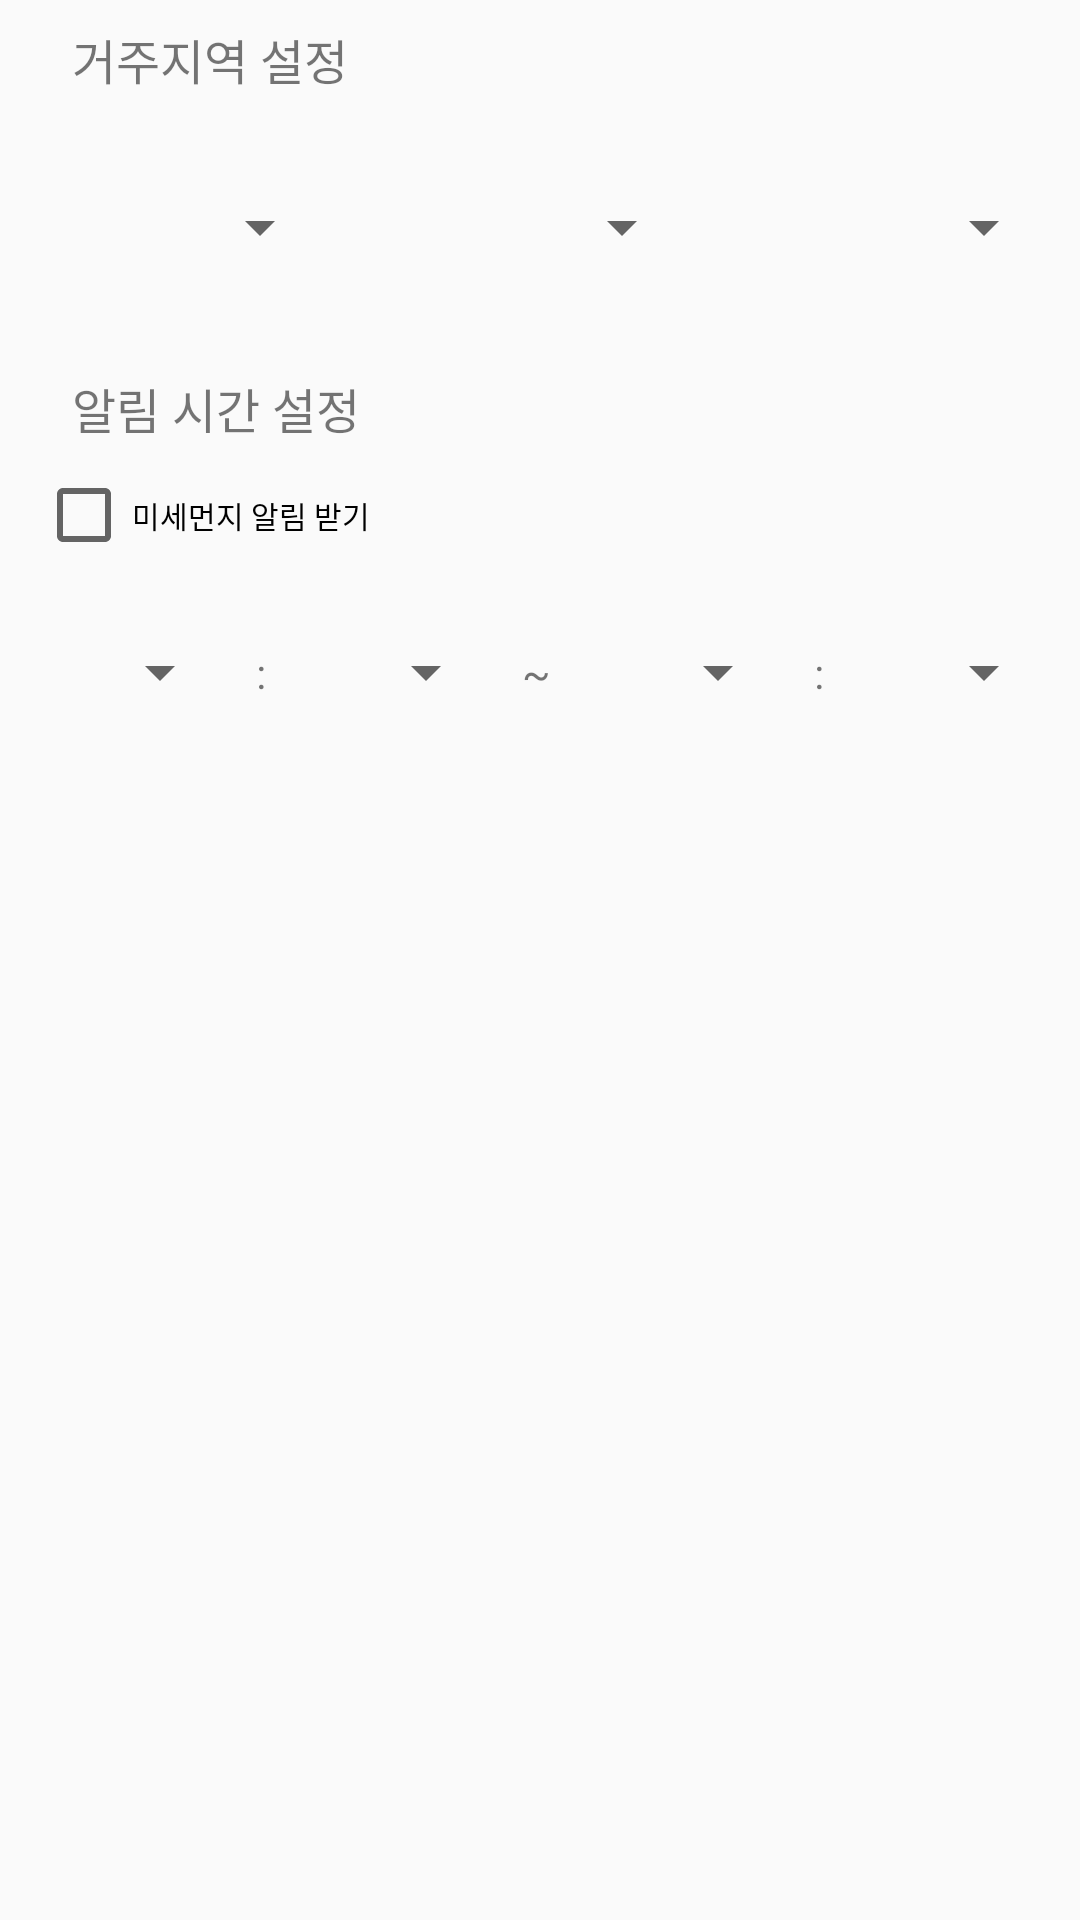

Produce the Android XML layout that renders to this screen, including the resource entries it uses.
<!-- AndroidManifest.xml: application theme AppTheme -->
<!-- res/layout/setting.xml -->
<?xml version="1.0" encoding="utf-8"?>
<android.support.constraint.ConstraintLayout xmlns:android="http://schemas.android.com/apk/res/android"
    xmlns:app="http://schemas.android.com/apk/res-auto"
    xmlns:tools="http://schemas.android.com/tools"
    android:id="@+id/constraintLayout"
    android:layout_width="match_parent"
    android:layout_height="match_parent"
    tools:context=".Setting">

    <TextView
        android:id="@+id/regionView2"
        android:layout_width="0dp"
        android:layout_height="wrap_content"
        android:layout_marginBottom="8dp"
        android:layout_marginEnd="8dp"
        android:layout_marginStart="24dp"
        android:text="알림 시간 설정"
        android:textSize="16sp"
        app:layout_constraintBottom_toTopOf="@+id/checkBox"
        app:layout_constraintEnd_toEndOf="parent"
        app:layout_constraintStart_toStartOf="parent"
        app:layout_constraintTop_toTopOf="@+id/guideline7" />

    <TextView
        android:id="@+id/regionView"
        android:layout_width="0dp"
        android:layout_height="wrap_content"
        android:layout_marginEnd="8dp"
        android:layout_marginStart="24dp"
        android:layout_marginTop="8dp"
        android:text="거주지역 설정"
        android:textSize="16sp"
        app:layout_constraintEnd_toEndOf="parent"
        app:layout_constraintStart_toStartOf="parent"
        app:layout_constraintTop_toTopOf="parent" />

    <android.support.constraint.Guideline
        android:id="@+id/guideline7"
        android:layout_width="0dp"
        android:layout_height="0dp"
        android:layout_marginBottom="8dp"
        android:layout_marginEnd="8dp"
        android:layout_marginStart="8dp"
        android:layout_marginTop="8dp"
        android:orientation="horizontal"
        app:layout_constraintBottom_toBottomOf="parent"
        app:layout_constraintEnd_toEndOf="parent"
        app:layout_constraintGuide_percent="0.2"
        app:layout_constraintStart_toStartOf="parent"
        app:layout_constraintTop_toTopOf="parent" />

    <android.support.constraint.Guideline
        android:id="@+id/guideline9"
        android:layout_width="0dp"
        android:layout_height="0dp"
        android:layout_marginBottom="8dp"
        android:layout_marginEnd="8dp"
        android:layout_marginStart="8dp"
        android:layout_marginTop="8dp"
        android:orientation="horizontal"
        app:layout_constraintBottom_toBottomOf="parent"
        app:layout_constraintEnd_toEndOf="parent"
        app:layout_constraintGuide_percent="0.3"
        app:layout_constraintStart_toStartOf="parent"
        app:layout_constraintTop_toTopOf="parent" />

    <android.support.constraint.Guideline
        android:id="@+id/guideline10"
        android:layout_width="0dp"
        android:layout_height="0dp"
        android:layout_marginBottom="8dp"
        android:layout_marginEnd="8dp"
        android:layout_marginStart="8dp"
        android:layout_marginTop="8dp"
        android:orientation="horizontal"
        app:layout_constraintBottom_toBottomOf="parent"
        app:layout_constraintEnd_toEndOf="parent"
        app:layout_constraintGuide_percent="0.4"
        app:layout_constraintStart_toStartOf="parent"
        app:layout_constraintTop_toTopOf="parent" />

    <Spinner
        android:id="@+id/sidoSpinner"
        android:layout_width="0dp"
        android:layout_height="wrap_content"
        android:layout_marginBottom="8dp"
        android:layout_marginEnd="8dp"
        android:layout_marginStart="8dp"
        app:layout_constraintBottom_toTopOf="@+id/guideline7"
        app:layout_constraintEnd_toStartOf="@+id/guideline8"
        app:layout_constraintStart_toStartOf="parent"
        app:layout_constraintTop_toBottomOf="@+id/regionView" />

    <Spinner
        android:id="@+id/umdSpinner"
        android:layout_width="0dp"
        android:layout_height="wrap_content"
        android:layout_marginBottom="8dp"
        android:layout_marginEnd="8dp"
        android:layout_marginStart="8dp"
        app:layout_constraintBottom_toTopOf="@+id/guideline7"
        app:layout_constraintEnd_toEndOf="parent"
        app:layout_constraintStart_toEndOf="@+id/sggSpinner"
        app:layout_constraintTop_toBottomOf="@+id/regionView" />

    <Spinner
        android:id="@+id/sggSpinner"
        android:layout_width="0dp"
        android:layout_height="wrap_content"
        android:layout_marginBottom="8dp"
        android:layout_marginEnd="8dp"
        android:layout_marginStart="8dp"
        app:layout_constraintBottom_toTopOf="@+id/guideline7"
        app:layout_constraintEnd_toStartOf="@+id/umdSpinner"
        app:layout_constraintStart_toStartOf="@+id/guideline8"
        app:layout_constraintTop_toBottomOf="@+id/regionView" />

    <Spinner
        android:id="@+id/starthourSpinner"
        android:layout_width="0dp"
        android:layout_height="wrap_content"
        android:layout_marginBottom="8dp"
        android:layout_marginEnd="8dp"
        android:layout_marginStart="8dp"
        android:layout_marginTop="8dp"
        app:layout_constraintBottom_toTopOf="@+id/guideline10"
        app:layout_constraintEnd_toStartOf="@+id/textView"
        app:layout_constraintStart_toStartOf="parent"
        app:layout_constraintTop_toTopOf="@+id/guideline9" />

    <Spinner
        android:id="@+id/startminSpinner"
        android:layout_width="0dp"
        android:layout_height="wrap_content"
        android:layout_marginBottom="8dp"
        android:layout_marginEnd="8dp"
        android:layout_marginStart="8dp"
        android:layout_marginTop="8dp"
        app:layout_constraintBottom_toTopOf="@+id/guideline10"
        app:layout_constraintEnd_toStartOf="@+id/textView2"
        app:layout_constraintStart_toEndOf="@+id/textView"
        app:layout_constraintTop_toTopOf="@+id/guideline9" />

    <Spinner
        android:id="@+id/endhourSpinner"
        android:layout_width="0dp"
        android:layout_height="wrap_content"
        android:layout_marginBottom="8dp"
        android:layout_marginEnd="8dp"
        android:layout_marginStart="20dp"
        android:layout_marginTop="8dp"
        app:layout_constraintBottom_toTopOf="@+id/guideline10"
        app:layout_constraintEnd_toStartOf="@+id/textView3"
        app:layout_constraintStart_toStartOf="@+id/textView2"
        app:layout_constraintTop_toTopOf="@+id/guideline9" />

    <Spinner
        android:id="@+id/endminSpinner"
        android:layout_width="0dp"
        android:layout_height="wrap_content"
        android:layout_marginBottom="8dp"
        android:layout_marginEnd="8dp"
        android:layout_marginStart="8dp"
        android:layout_marginTop="8dp"
        app:layout_constraintBottom_toTopOf="@+id/guideline10"
        app:layout_constraintEnd_toEndOf="parent"
        app:layout_constraintStart_toEndOf="@+id/textView3"
        app:layout_constraintTop_toTopOf="@+id/guideline9" />

    <android.support.constraint.Guideline
        android:id="@+id/guideline8"
        android:layout_width="wrap_content"
        android:layout_height="wrap_content"
        android:orientation="vertical"
        app:layout_constraintGuide_percent="0.33" />

    <CheckBox
        android:id="@+id/checkBox"
        android:layout_width="wrap_content"
        android:layout_height="wrap_content"
        android:layout_marginBottom="8dp"
        android:layout_marginEnd="8dp"
        android:text="미세먼지 알림 받기"
        android:textSize="10sp"
        app:layout_constraintBottom_toTopOf="@+id/guideline9"
        app:layout_constraintEnd_toEndOf="parent"
        app:layout_constraintHorizontal_bias="0.05"
        app:layout_constraintStart_toStartOf="parent"
        app:layout_constraintTop_toBottomOf="@+id/regionView2" />

    <TextView
        android:id="@+id/textView"
        android:layout_width="wrap_content"
        android:layout_height="wrap_content"
        android:layout_marginBottom="8dp"
        android:layout_marginTop="8dp"
        android:text=":"
        app:layout_constraintBottom_toTopOf="@+id/guideline10"
        app:layout_constraintEnd_toStartOf="@+id/startminSpinner"
        app:layout_constraintStart_toEndOf="@+id/starthourSpinner"
        app:layout_constraintTop_toTopOf="@+id/guideline9" />

    <TextView
        android:id="@+id/textView3"
        android:layout_width="wrap_content"
        android:layout_height="wrap_content"
        android:layout_marginBottom="8dp"
        android:layout_marginTop="8dp"
        android:text=":"
        app:layout_constraintBottom_toTopOf="@+id/guideline10"
        app:layout_constraintEnd_toStartOf="@+id/endminSpinner"
        app:layout_constraintStart_toEndOf="@+id/endhourSpinner"
        app:layout_constraintTop_toTopOf="@+id/guideline9" />

    <TextView
        android:id="@+id/textView2"
        android:layout_width="wrap_content"
        android:layout_height="wrap_content"
        android:layout_marginBottom="8dp"
        android:layout_marginEnd="8dp"
        android:layout_marginTop="8dp"
        android:text="~"
        app:layout_constraintBottom_toTopOf="@+id/guideline10"
        app:layout_constraintEnd_toStartOf="@+id/endhourSpinner"
        app:layout_constraintStart_toEndOf="@+id/startminSpinner"
        app:layout_constraintTop_toTopOf="@+id/guideline9" />

</android.support.constraint.ConstraintLayout>
<!-- resources referenced by this layout -->
<resources>
  <style name="AppTheme" parent="Theme.AppCompat.Light.NoActionBar">
          
          <item name="colorPrimary">@color/colorPrimary</item>
          <item name="colorPrimaryDark">@color/colorPrimaryDark</item>
          <item name="colorAccent">@color/colorAccent</item>
      </style>
  <!-- not gathered from this repository: default colours our renderer supplied (Android Studio template values) -->
  <color name="colorPrimary">#FF6200EE</color>
  <color name="colorPrimaryDark">#FF3700B3</color>
  <color name="colorAccent">#FF03DAC5</color>
</resources>
